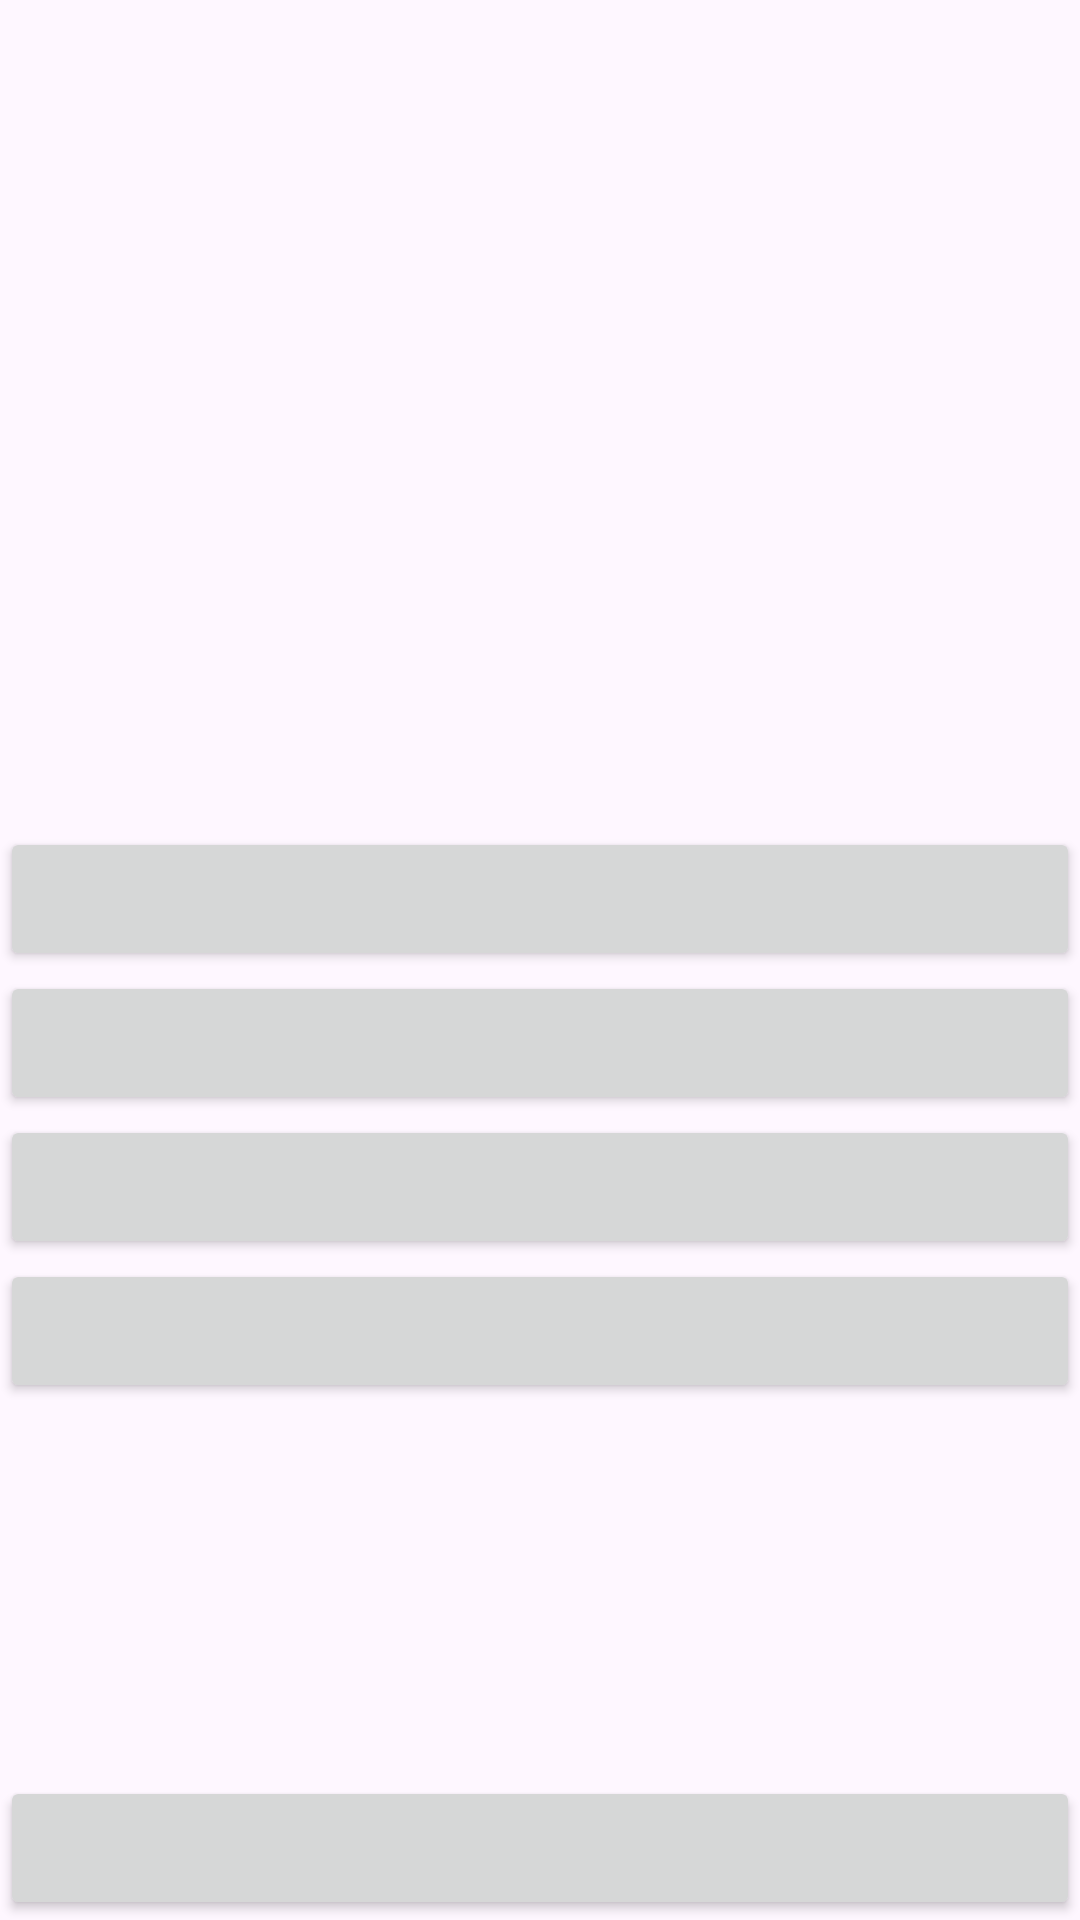

Here is an Android app screen rendered from its layout file. Give the layout XML and the strings, colors and styles it references.
<!-- AndroidManifest.xml: application theme Theme.QuizGameV -->
<!-- res/layout/activity_main.xml -->
<?xml version="1.0" encoding="utf-8"?>
<LinearLayout xmlns:android="http://schemas.android.com/apk/res/android"
    xmlns:tools="http://schemas.android.com/tools"
    android:id="@+id/rootLayout"
    android:layout_width="match_parent"
    android:layout_height="match_parent"
    android:orientation="vertical">

    <Space
        android:layout_width="match_parent"
        android:layout_height="0dp"
        android:layout_weight="1" />

    <TextView
        android:id="@+id/questionTextView"
        android:layout_width="match_parent"
        android:layout_height="wrap_content"
        android:gravity="center"
        android:padding="@dimen/medium_margin"
        android:textAppearance="@style/TextAppearance.AppCompat.Title"
        tools:text="What color is sky?" />

    <Space
        android:layout_width="match_parent"
        android:layout_height="0dp"
        android:layout_weight="1" />

    <androidx.appcompat.widget.AppCompatButton
        android:id="@+id/choiceOneButton"
        android:layout_width="match_parent"
        android:layout_height="wrap_content"
        android:layout_marginHorizontal="@dimen/medium_margin"
        android:layout_marginVertical="@dimen/small_margin" />

    <androidx.appcompat.widget.AppCompatButton
        android:id="@+id/choiceTwoButton"
        android:layout_width="match_parent"
        android:layout_height="wrap_content"
        android:layout_marginHorizontal="@dimen/medium_margin"
        android:layout_marginVertical="@dimen/small_margin" />

    <androidx.appcompat.widget.AppCompatButton
        android:id="@+id/choiceThreeButton"
        android:layout_width="match_parent"
        android:layout_height="wrap_content"
        android:layout_marginHorizontal="@dimen/medium_margin"
        android:layout_marginVertical="@dimen/small_margin" />

    <androidx.appcompat.widget.AppCompatButton
        android:id="@+id/choiceFourButton"
        android:layout_width="match_parent"
        android:layout_height="wrap_content"
        android:layout_marginHorizontal="@dimen/medium_margin"
        android:layout_marginVertical="@dimen/small_margin" />

    <Space
        android:layout_width="match_parent"
        android:layout_height="0dp"
        android:layout_weight="1" />

    <androidx.appcompat.widget.AppCompatButton
        android:id="@+id/actionButton"
        android:layout_width="match_parent"
        android:layout_height="wrap_content"
        android:layout_marginHorizontal="@dimen/medium_margin"
        android:layout_marginVertical="@dimen/small_margin" />

</LinearLayout>
<!-- resources referenced by this layout -->
<resources>
  <style name="Theme.QuizGameV" parent="Base.Theme.QuizGameV" />
  <style name="Base.Theme.QuizGameV" parent="Theme.Material3.DayNight.NoActionBar">
          
          
      </style>
</resources>
